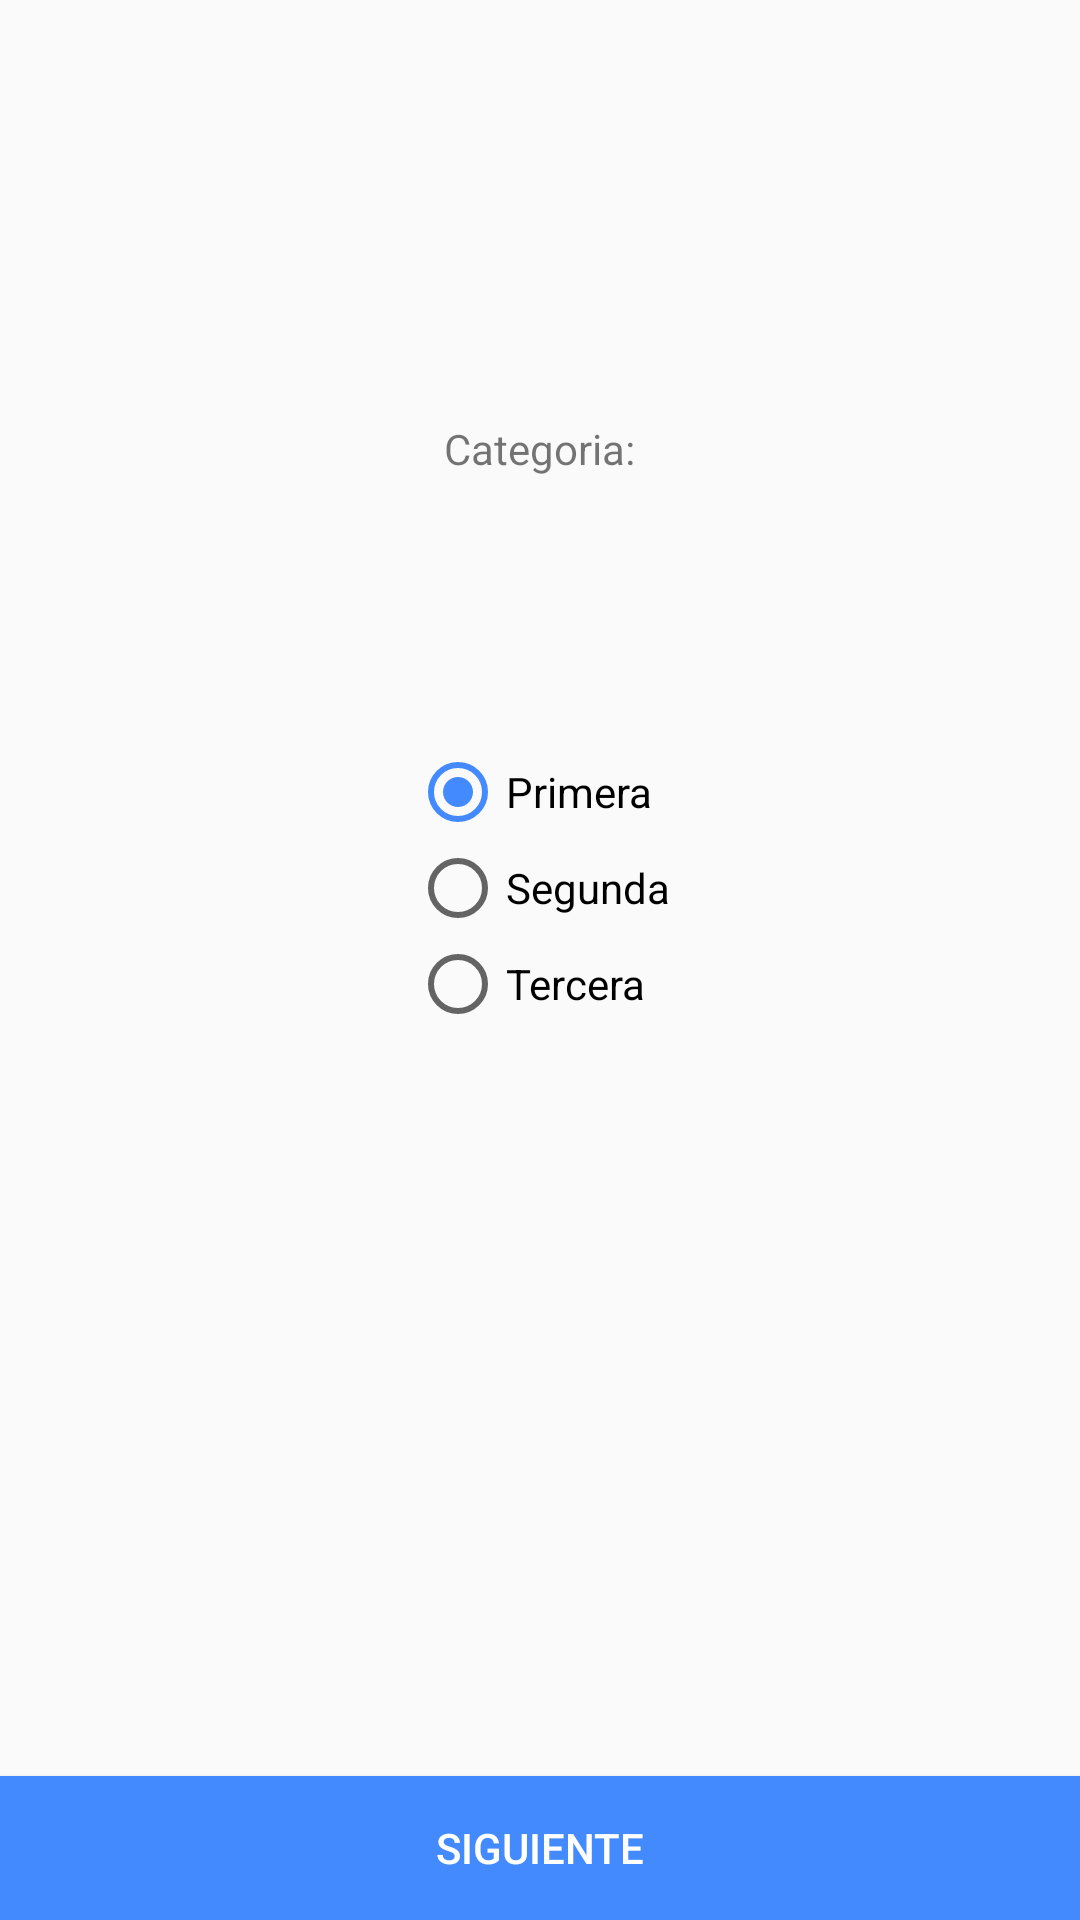

Here is an Android app screen rendered from its layout file. Give the layout XML and the strings, colors and styles it references.
<!-- AndroidManifest.xml: application theme Theme -->
<!-- res/layout/activity_registrar_caddie_cat.xml -->
<?xml version="1.0" encoding="utf-8"?>
<RelativeLayout xmlns:app="http://schemas.android.com/apk/res-auto"
    xmlns:tools="http://schemas.android.com/tools"
    xmlns:android="http://schemas.android.com/apk/res/android"
    android:layout_width="match_parent"
    android:layout_height="match_parent"
    tools:context=".RegistrarCaddieCat">


    <RelativeLayout
        android:layout_width="match_parent"
        android:layout_height="match_parent"
        android:layout_above="@+id/buttonToFiveActivity">


        <RadioGroup
            android:id="@+id/radioGroup"
            android:layout_width="wrap_content"
            android:layout_height="wrap_content"
            android:layout_centerHorizontal="true"
            android:layout_centerVertical="true"
            android:checkedButton="@+id/radioButtonPrimera">

            <RadioButton
                android:id="@+id/radioButtonPrimera"
                android:layout_width="wrap_content"
                android:layout_height="wrap_content"
                android:text="@string/primera" />

            <RadioButton
                android:id="@+id/radioButtonSegunda"
                android:layout_width="wrap_content"
                android:layout_height="wrap_content"
                android:text="@string/segunda" />

            <RadioButton
                android:id="@+id/radioButtonTercera"
                android:layout_width="wrap_content"
                android:layout_height="wrap_content"
                android:text="@string/textview_categoriacaddie" />

        </RadioGroup>

        <TextView
            android:id="@+id/textViewCategoria"
            android:layout_width="wrap_content"
            android:layout_height="wrap_content"
            android:layout_alignParentTop="true"
            android:layout_centerHorizontal="true"
            android:layout_marginTop="140dp"
            android:text="@string/categoria" />


    </RelativeLayout>

    <Button
        android:id="@+id/buttonToFiveActivity"
        android:layout_width="match_parent"
        android:layout_height="wrap_content"
        android:layout_alignParentBottom="true"
        android:layout_centerHorizontal="true"
        android:background="@color/colorAccent"
        android:text="@string/siguiente"
        android:textColor="#FFF" />


</RelativeLayout>
<!-- resources referenced by this layout -->
<resources>
  <color name="colorAccent">#448AFF</color>
  <string name="categoria">Categoria:</string>
  <string name="primera">Primera</string>
  <string name="segunda">Segunda</string>
  <string name="siguiente">Siguiente</string>
  <string name="textview_categoriacaddie">Tercera</string>
  <style name="Theme" parent="Theme.AppCompat.Light.NoActionBar">
          
          <item name="colorPrimary">@color/colorPrimary</item>
          <item name="colorPrimaryDark">@color/colorPrimaryDark</item>
          <item name="colorAccent">@color/colorAccent</item>
      </style>
  <color name="colorPrimary">#673AB7</color>
  <color name="colorPrimaryDark">#512DA8</color>
</resources>
